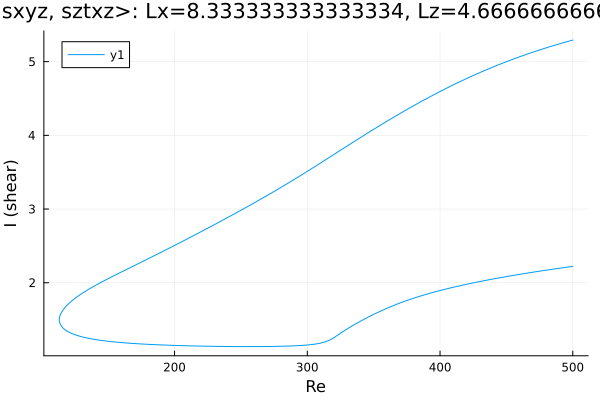

Data behind this chart, as committed beside it:
Re, shear
500.0, 5.293
499.4, 5.29
498, 5.283
496.6, 5.276
495.2, 5.269
493.7, 5.261
492.3, 5.254
490.9, 5.247
489.5, 5.239
488.1, 5.232
486.7, 5.224
485.3, 5.217
483.8, 5.209
482.4, 5.201
481, 5.193
479.6, 5.185
478.2, 5.177
476.8, 5.169
475.4, 5.161
473.9, 5.152
472.5, 5.144
471.1, 5.136
469.7, 5.127
468.3, 5.118
466.9, 5.11
465.5, 5.101
464, 5.092
462.6, 5.083
461.2, 5.074
459.8, 5.065
458.4, 5.056
457, 5.046
455.6, 5.037
454.1, 5.028
452.7, 5.018
451.3, 5.008
449.9, 4.999
448.5, 4.989
447.1, 4.979
445.7, 4.969
444.2, 4.959
442.8, 4.948
441.4, 4.938
440, 4.928
438.6, 4.917
437.2, 4.907
435.8, 4.896
434.3, 4.885
432.9, 4.874
431.5, 4.863
430.1, 4.852
428.7, 4.841
427.3, 4.83
425.9, 4.819
424.4, 4.807
423, 4.796
421.6, 4.784
420.2, 4.772
418.8, 4.761
417.4, 4.749
... 559 more rows
